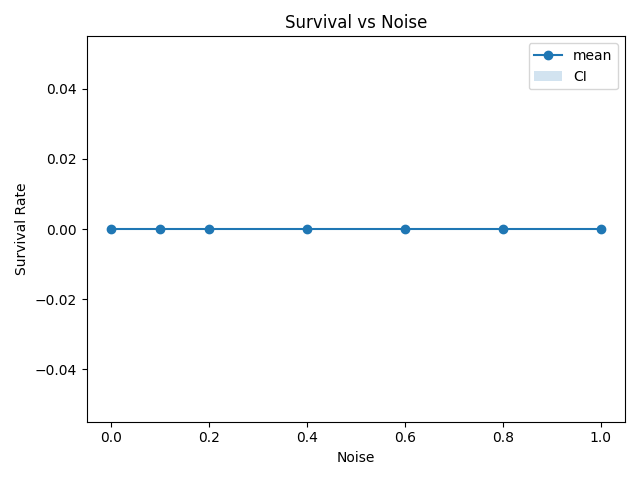

The table this chart was drawn from, first rows:
noise, survival_mean, survival_lo, survival_hi
0.0, 0.0, 0.0, 0.0
0.1, 0.0, 0.0, 0.0
0.2, 0.0, 0.0, 0.0
0.4, 0.0, 0.0, 0.0
0.6, 0.0, 0.0, 0.0
0.8, 0.0, 0.0, 0.0
1.0, 0.0, 0.0, 0.0
